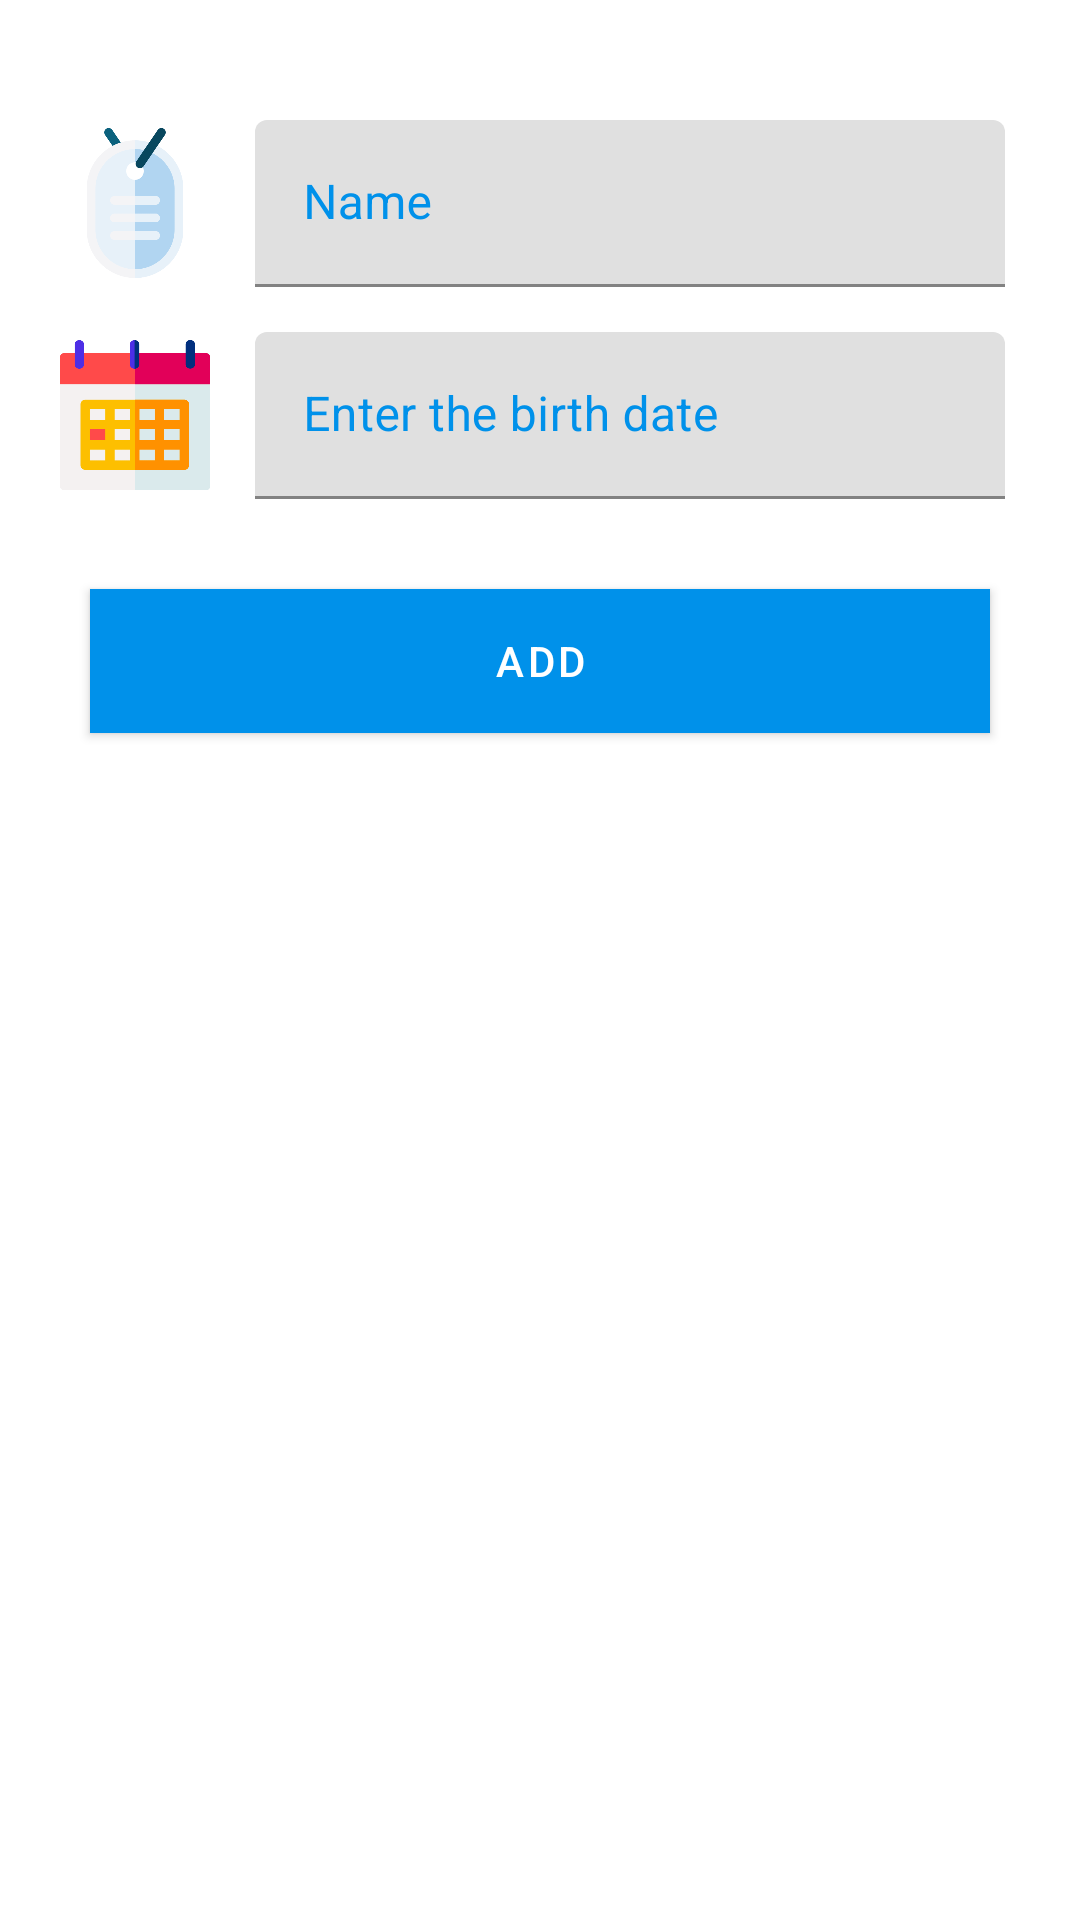

Layout XML and referenced resources for this Android screen:
<!-- AndroidManifest.xml: application theme Anniversaire -->
<!-- res/layout/bsd_event_and_other.xml -->
<?xml version="1.0" encoding="utf-8"?>
<LinearLayout xmlns:android="http://schemas.android.com/apk/res/android"
    xmlns:app="http://schemas.android.com/apk/res-auto"
    android:layout_width="match_parent"
    android:layout_height="match_parent"
    android:orientation="vertical"
    android:padding="10dp"
    >

    <LinearLayout
        android:layout_width="match_parent"
        android:layout_height="wrap_content"
        android:layout_marginTop="30dp">

        <LinearLayout
            android:layout_width="50dp"
            android:layout_height="50dp"
            android:layout_gravity="center"
            android:layout_marginStart="10dp"
            android:layout_marginEnd="15dp">

            <ImageView
                android:layout_width="match_parent"
                android:layout_height="match_parent"
                android:contentDescription="@null"
                android:scaleType="centerCrop"
                android:src="@drawable/im_name" />

        </LinearLayout>

        <com.google.android.material.textfield.TextInputLayout
            android:id="@+id/textfield"
            android:layout_width="fill_parent"
            android:layout_height="wrap_content"
            android:layout_gravity="center"
            android:layout_marginEnd="15dp"
            android:clickable="true"
            android:focusable="true"
            android:gravity="center"
            android:textColorHint="@color/colorPrimary"
            app:boxStrokeColor="@color/colorPrimary"
            app:hintTextColor="@color/colorPrimary">

            <com.google.android.material.textfield.TextInputEditText
                android:id="@+id/bsd_event_other_edittext_name"
                android:layout_width="match_parent"
                android:layout_height="wrap_content"
                android:layout_gravity="center"
                android:hint="@string/name"
                android:maxLength="10"
                android:maxLines="1" />

        </com.google.android.material.textfield.TextInputLayout>

    </LinearLayout>

    <LinearLayout
        android:layout_width="match_parent"
        android:layout_height="wrap_content"
        android:layout_marginTop="15dp"
        android:layout_marginBottom="10dp"
        android:gravity="center_vertical">

        <LinearLayout
            android:layout_width="50dp"
            android:layout_height="50dp"
            android:layout_gravity="center"
            android:layout_marginStart="10dp"
            android:layout_marginEnd="15dp">


            <ImageView
                android:layout_width="match_parent"
                android:layout_height="match_parent"
                android:contentDescription="@null"
                android:scaleType="centerCrop"
                android:src="@drawable/im_calendar_manager" />

        </LinearLayout>

        <com.google.android.material.textfield.TextInputLayout
            android:id="@+id/bsd_event_other_boxtext_date"
            android:layout_width="fill_parent"
            android:layout_height="wrap_content"
            android:layout_gravity="center"
            android:layout_marginEnd="15dp"
            android:clickable="true"
            android:focusable="true"
            android:gravity="center"
            android:textColorHint="@color/colorPrimary"
            app:boxStrokeColor="@color/colorPrimary"
            app:hintTextColor="@color/colorPrimary">

            <com.google.android.material.textfield.TextInputEditText
                android:id="@+id/bsd_event_other_edittext_date"
                android:layout_width="match_parent"
                android:layout_height="wrap_content"
                android:layout_gravity="center"
                android:clickable="false"
                android:editable="false"
                android:hint="@string/enter_the_birth_date"
                android:inputType="none"
                android:maxLength="10"
                android:maxLines="1" />

        </com.google.android.material.textfield.TextInputLayout>

    </LinearLayout>

    <LinearLayout
        android:layout_width="match_parent"
        android:layout_height="wrap_content"
        android:paddingBottom="30dp"
        android:gravity="end"
        android:orientation="horizontal">

        <com.google.android.material.button.MaterialButton
            android:id="@+id/bsd_event_other_button_add"
            android:layout_width="match_parent"
            android:layout_height="match_parent"
            android:layout_marginStart="20dp"
            android:layout_marginTop="20dp"
            android:layout_marginEnd="20dp"
            android:layout_marginBottom="20dp"
            android:background="@color/colorPrimary"
            android:text="@string/add"
            android:textColor="@color/colorWhite"
            app:cornerRadius="2dp">

        </com.google.android.material.button.MaterialButton>
    </LinearLayout>


</LinearLayout>
<!-- resources referenced by this layout -->
<resources>
  <color name="colorPrimary">#0091ea</color>
  <color name="colorWhite">#FFFFFF</color>
  <!-- drawable im_calendar_manager: png bitmap (drawable-mdpi, 7123 bytes) -->
  <!-- drawable im_name: png bitmap (drawable-hdpi, 20601 bytes) -->
  <string name="add">Add</string>
  <string name="enter_the_birth_date">Enter the birth date</string>
  <string name="name">Name</string>
  <style name="Anniversaire" parent="Theme.MaterialComponents.Light.DarkActionBar">
          <item name="colorPrimary">@color/colorPrimary</item>
          <item name="colorPrimaryDark">@color/colorPrimaryDark</item>
          <item name="colorAccent">@color/colorAccent</item>
          <item name="bottomSheetDialogTheme">@style/AppBottomSheetDialogTheme</item>
      </style>
  <color name="colorPrimaryDark">#0064b7</color>
  <color name="colorAccent">#64c1ff</color>
  <style name="AppBottomSheetDialogTheme" parent="Theme.Design.Light.BottomSheetDialog">
          <item name="bottomSheetStyle">@style/AppModalStyle</item>
      </style>
  <style name="AppModalStyle" parent="Widget.Design.BottomSheet.Modal">
          <item name="android:background">@drawable/rounded_dialog</item>
      </style>
</resources>
